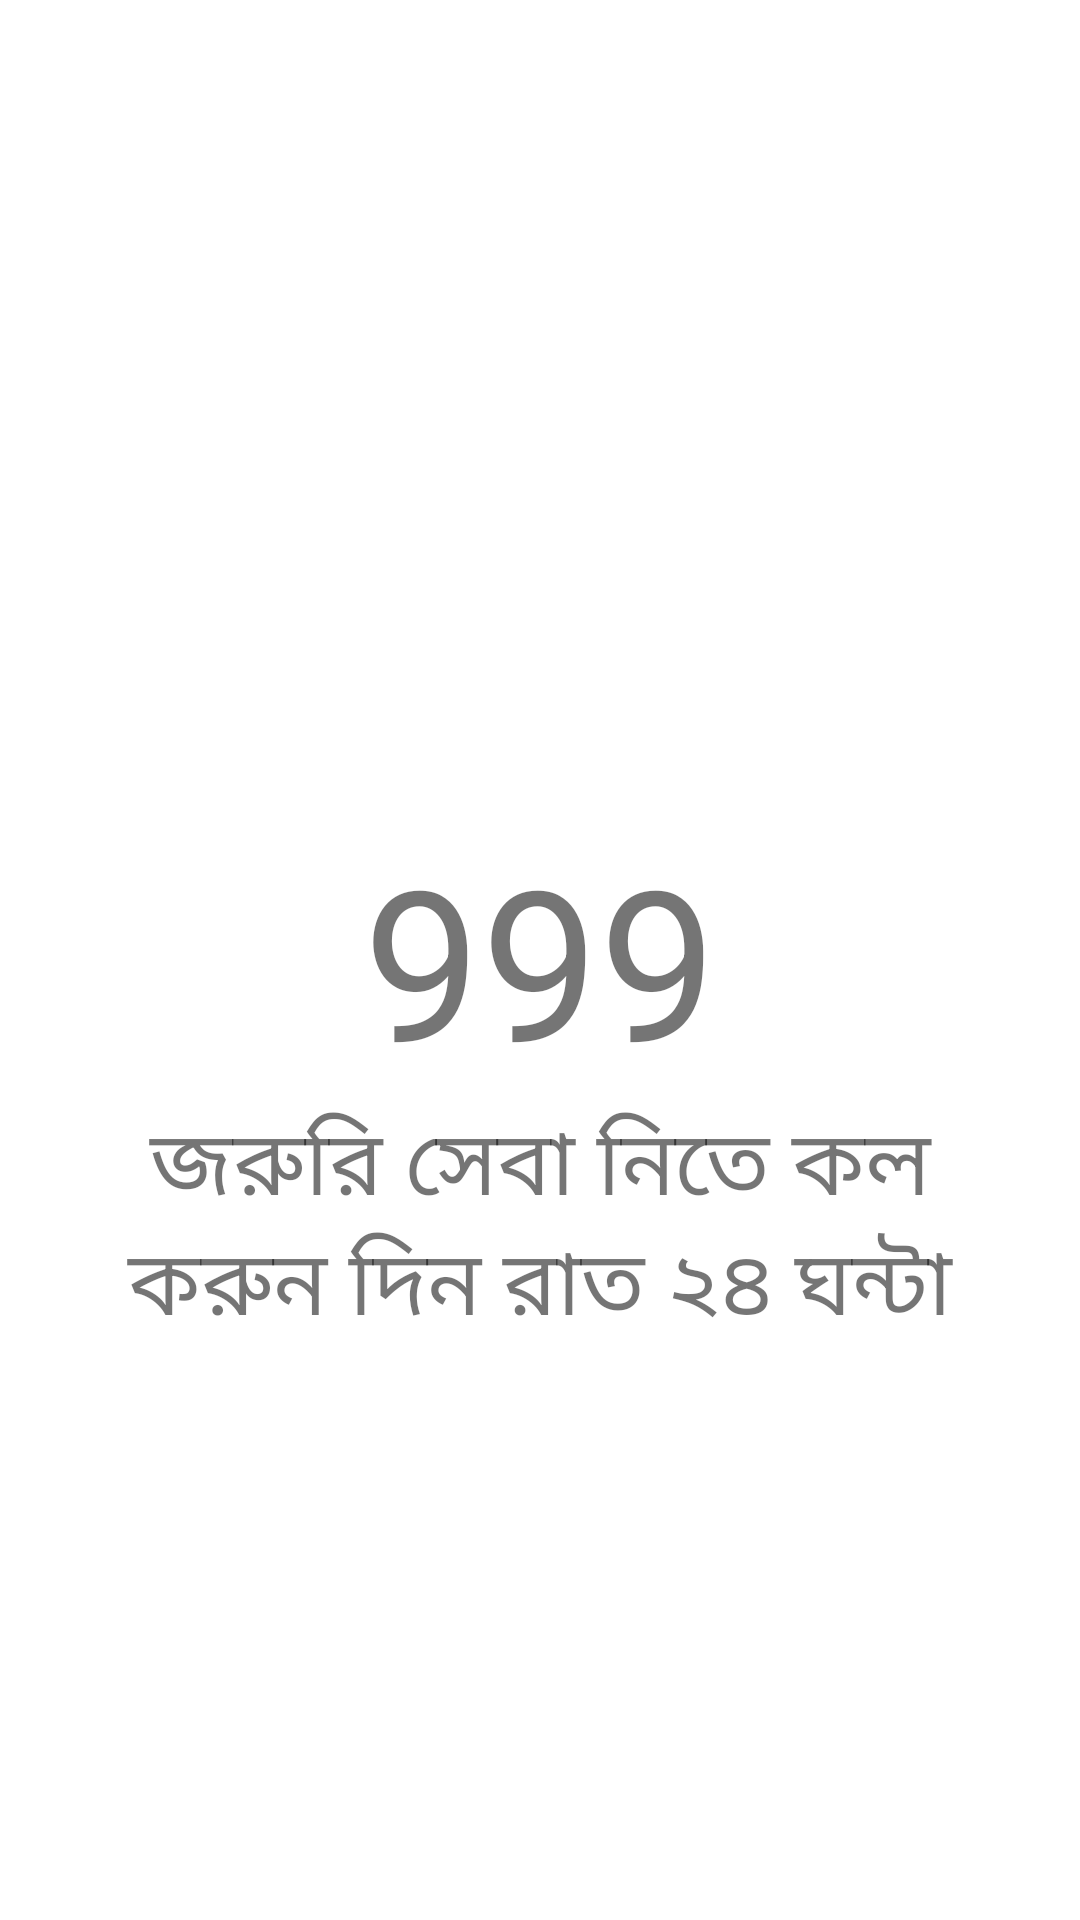

Here is an Android app screen rendered from its layout file. Give the layout XML and the strings, colors and styles it references.
<!-- AndroidManifest.xml: application theme AppTheme -->
<!-- res/layout/activity_hotline.xml -->
<?xml version="1.0" encoding="utf-8"?>
<RelativeLayout xmlns:android="http://schemas.android.com/apk/res/android"
    xmlns:app="http://schemas.android.com/apk/res-auto"
    xmlns:tools="http://schemas.android.com/tools"
    android:layout_width="match_parent"
    android:layout_height="match_parent"
    tools:context="net.mergecreation.myapplication.home_activity.HotlineActivity">
    <TextView
        android:layout_width="match_parent"
        android:layout_height="wrap_content"
        android:gravity="center"
        android:id="@+id/hotline_number"
        android:layout_centerHorizontal="true"
        android:layout_centerVertical="true"
        android:textSize="70dp"
        android:text="999"/>
    <TextView
        android:layout_width="wrap_content"
        android:layout_height="wrap_content"
        android:layout_below="@id/hotline_number"
        android:text="@string/imergencey_contact_text"
        android:gravity="center"
        android:layout_centerHorizontal="true"
        android:textSize="30sp"
        android:layout_marginStart="20dp"
        android:layout_marginEnd="20dp"
        android:fontFamily="@font/punarbhaba"/>

</RelativeLayout>
<!-- resources referenced by this layout -->
<resources>
  <string name="imergencey_contact_text">জরুরি সেবা নিতে কল করুন দিন রাত ২৪ ঘন্টা</string>
</resources>
